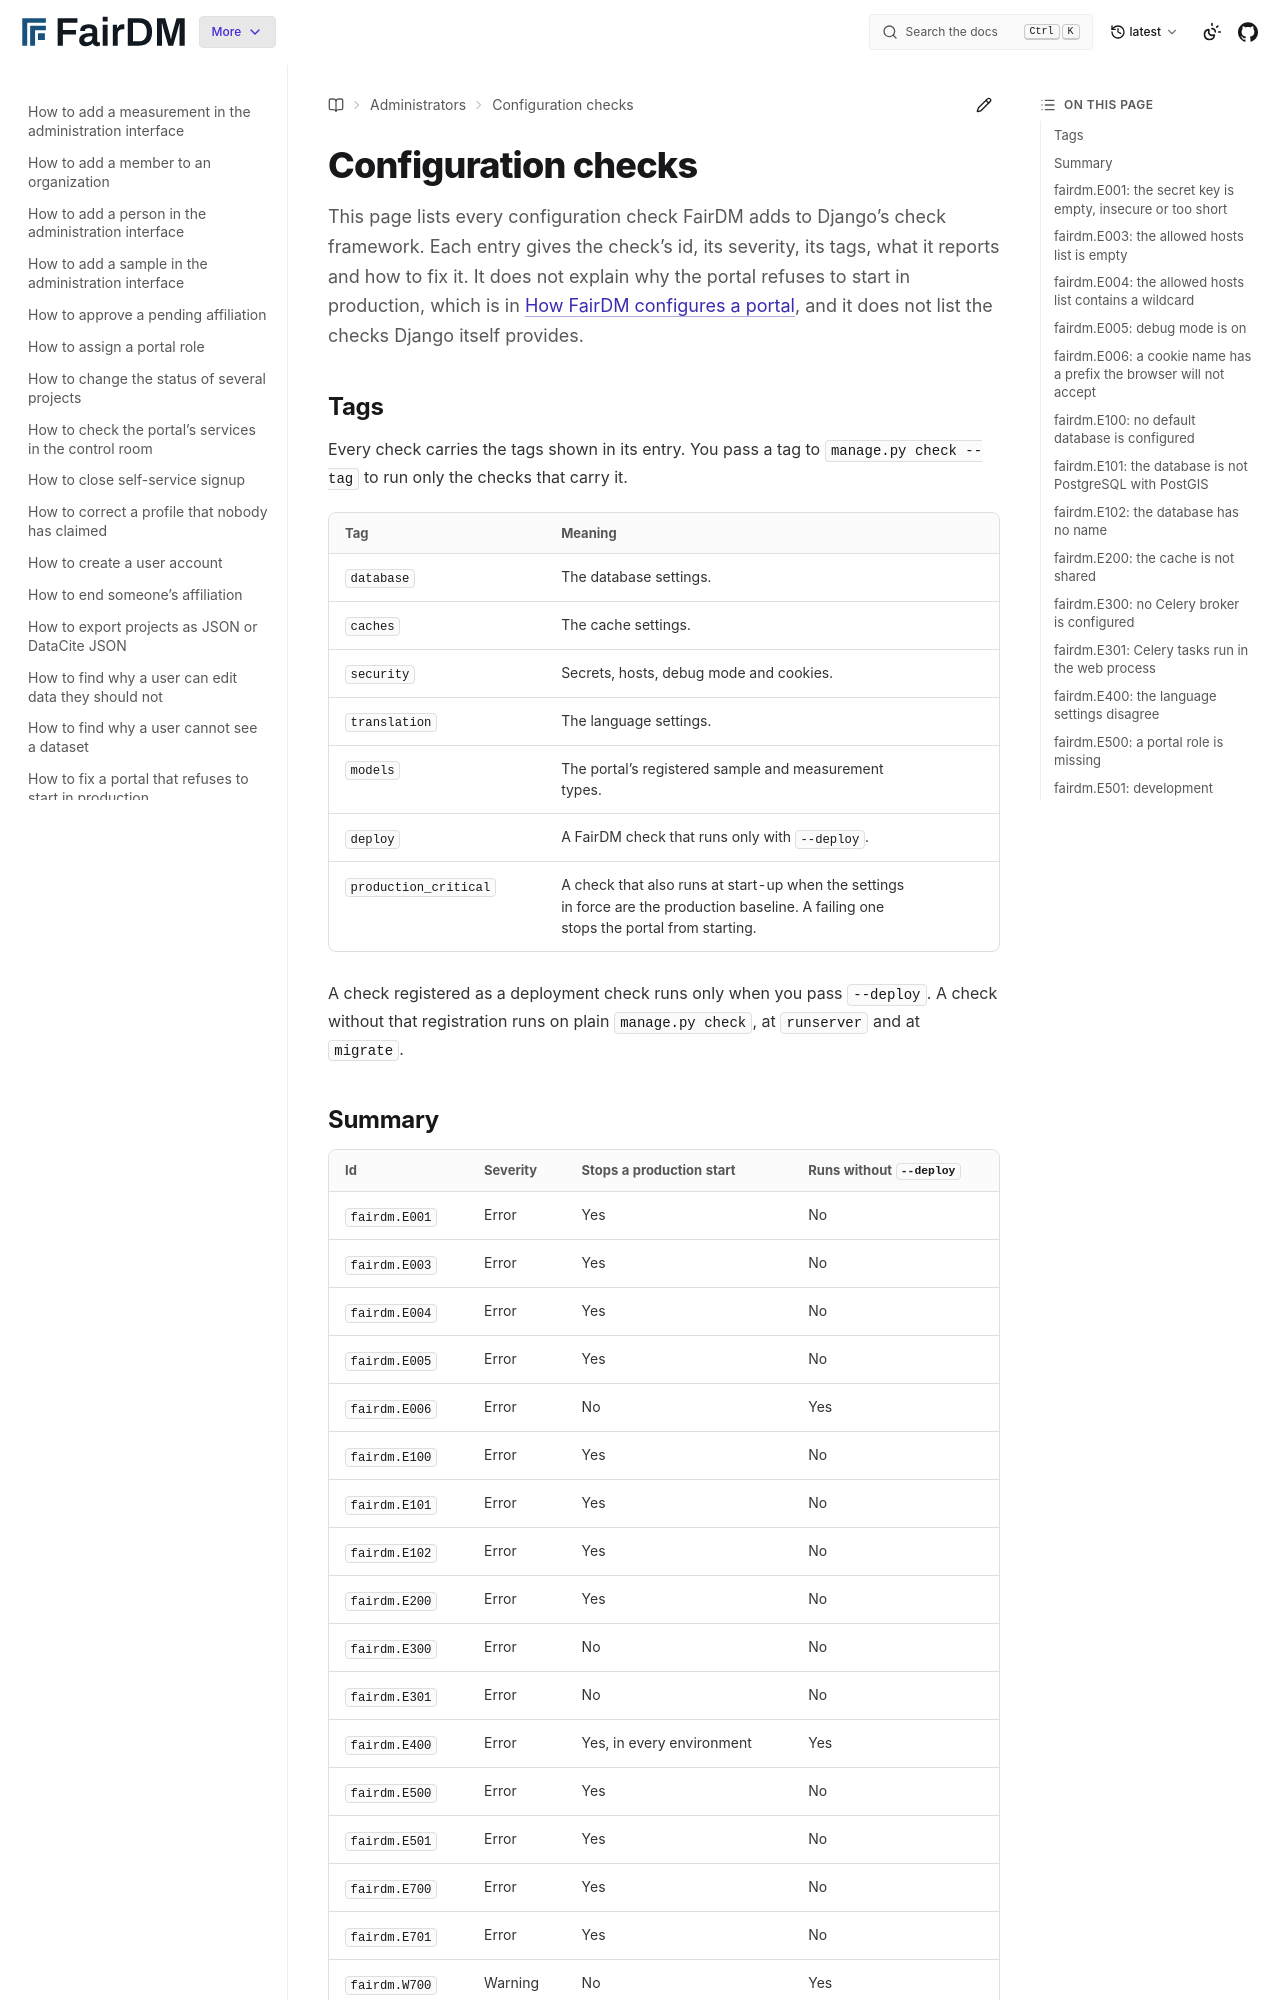

repository: FAIR-DM/fairdm · page: latest/administrators/reference/configuration-checks.html · generator: sphinx

# Configuration checks

This page lists every configuration check FairDM adds to Django's check framework. Each entry gives the check's id, its severity, its tags, what it reports and how to fix it. It does not explain why the portal refuses to start in production, which is in [How FairDM configures a portal](../../explanation/how-fairdm-configures-a-portal.md), and it does not list the checks Django itself provides.

## Tags

Every check carries the tags shown in its entry. You pass a tag to `manage.py check --tag` to run only the checks that carry it.

| Tag | Meaning |
|---|---|
| `database` | The database settings. |
| `caches` | The cache settings. |
| `security` | Secrets, hosts, debug mode and cookies. |
| `translation` | The language settings. |
| `models` | The portal's registered sample and measurement types. |
| `deploy` | A FairDM check that runs only with `--deploy`. |
| `production_critical` | A check that also runs at start-up when the settings in force are the production baseline. A failing one stops the portal from starting. |

A check registered as a deployment check runs only when you pass `--deploy`. A check without that registration runs on plain `manage.py check`, at `runserver` and at `migrate`.

## Summary

| Id | Severity | Stops a production start | Runs without `--deploy` |
|---|---|---|---|
| `fairdm.E001` | Error | Yes | No |
| `fairdm.E003` | Error | Yes | No |
| `fairdm.E004` | Error | Yes | No |
| `fairdm.E005` | Error | Yes | No |
| `fairdm.E006` | Error | No | Yes |
| `fairdm.E100` | Error | Yes | No |
| `fairdm.E101` | Error | Yes | No |
| `fairdm.E102` | Error | Yes | No |
| `fairdm.E200` | Error | Yes | No |
| `fairdm.E300` | Error | No | No |
| `fairdm.E301` | Error | No | No |
| `fairdm.E400` | Error | Yes, in every environment | Yes |
| `fairdm.E500` | Error | Yes | No |
| `fairdm.E501` | Error | Yes | No |
| `fairdm.E700` | Error | Yes | No |
| `fairdm.E701` | Error | Yes | No |
| `fairdm.W700` | Warning | No | Yes |
| `fairdm.E600` | Error | No | Yes |
| `fairdm.W601` | Warning | No | No |

## fairdm.E001: the secret key is empty, insecure or too short

- **Severity**: Error.
- **Tags**: `security`, `deploy`, `production_critical`.
- **Reports**: One of three conditions.
  - `SECRET_KEY` is empty.
  - `SECRET_KEY` starts with `django-insecure-`, the prefix of a published development key. FairDM's own development fallback carries it.
  - `SECRET_KEY` is shorter than 50 characters.
- **Fix**: Set `DJANGO_SECRET_KEY` to a private, randomly generated value of 50 characters or more.

```bash
python -c 'from django.core.management.utils import get_random_secret_key; print(get_random_secret_key())'
```
